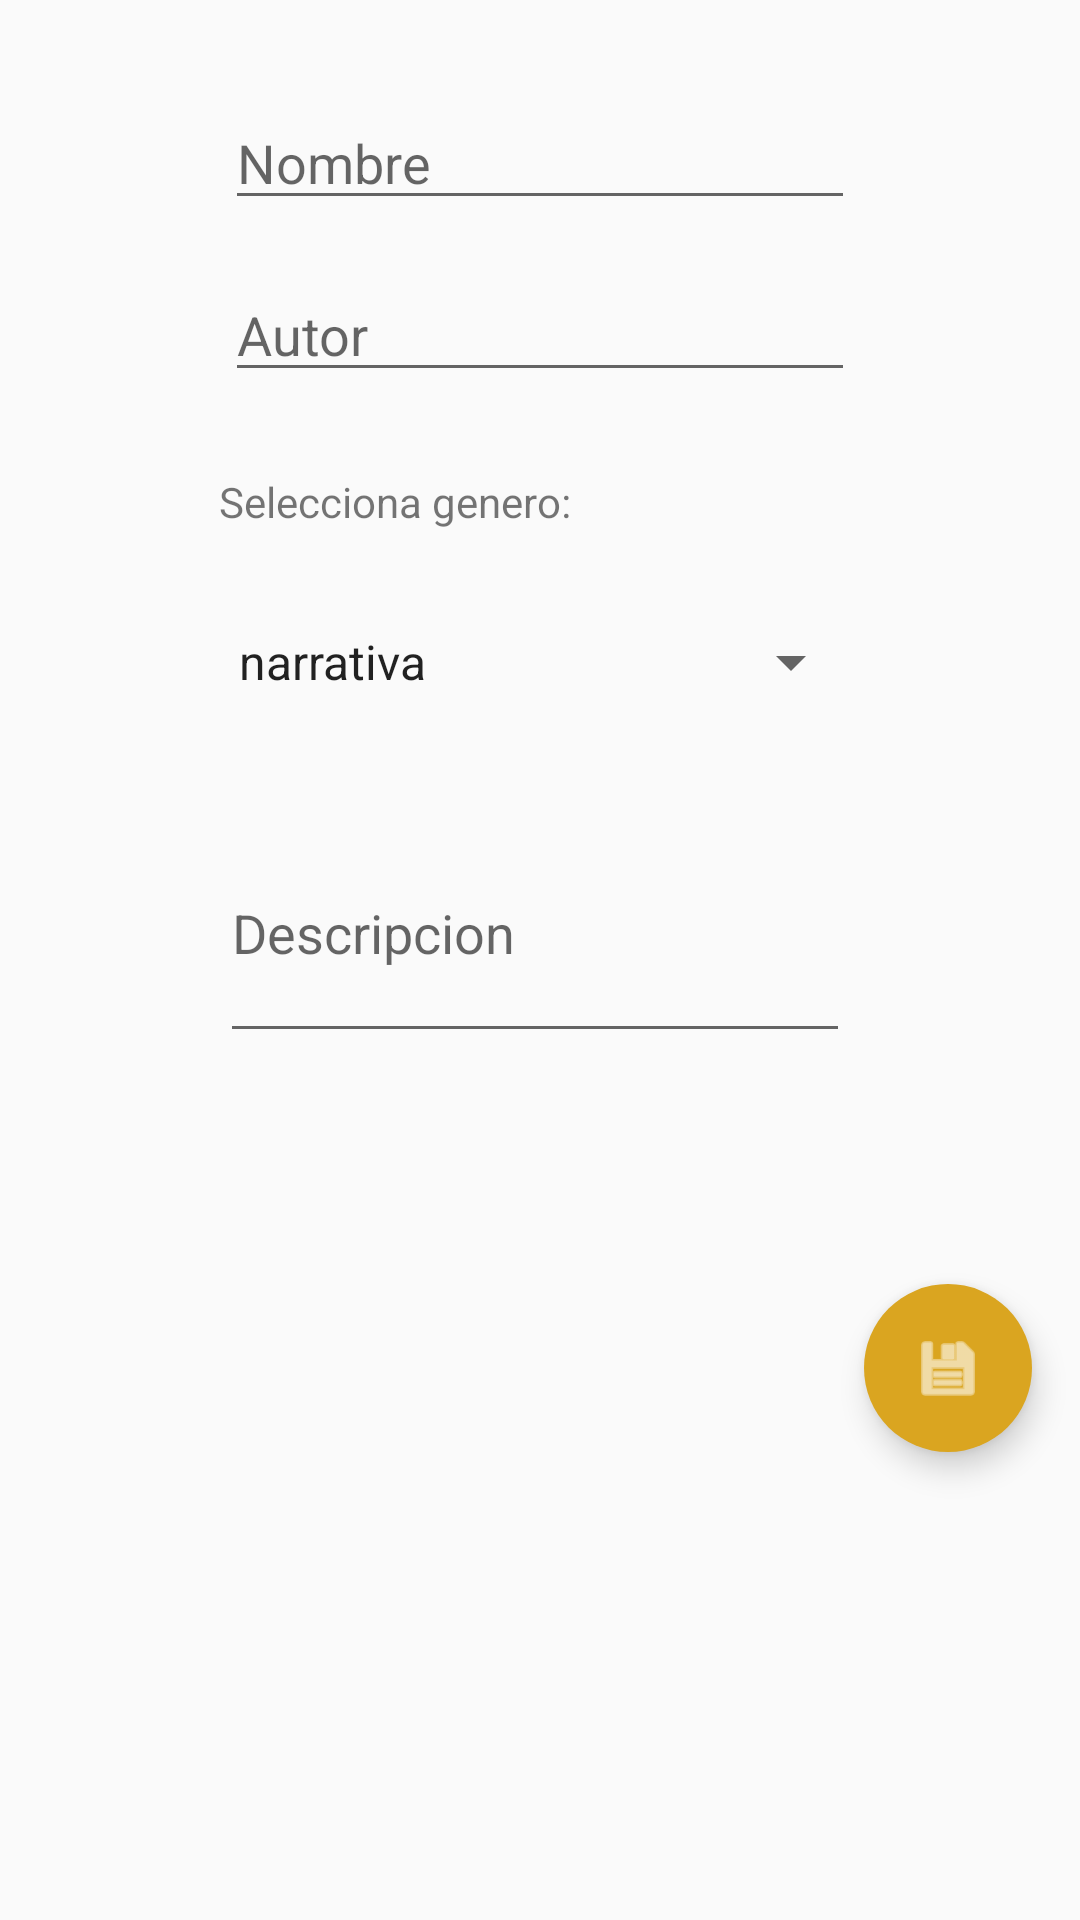

Write the Android layout XML for this screen, with the resource values it uses.
<!-- AndroidManifest.xml: application theme AppTheme -->
<!-- res/layout/activity_modificacion.xml -->
<?xml version="1.0" encoding="utf-8"?>

<android.support.constraint.ConstraintLayout xmlns:android="http://schemas.android.com/apk/res/android"
    xmlns:app="http://schemas.android.com/apk/res-auto"
    xmlns:tools="http://schemas.android.com/tools"
    android:layout_width="match_parent"
    android:layout_height="match_parent"
    tools:context=".Modificacion">
    <android.support.design.widget.FloatingActionButton
        android:id="@+id/btnGuardar"
        android:layout_width="wrap_content"
        android:layout_height="wrap_content"
        android:layout_gravity="right"
        android:layout_marginStart="288dp"
        android:layout_marginTop="428dp"
        android:clickable="true"
        android:src="@android:drawable/ic_menu_save"
        android:tint="@android:color/white"
        app:borderWidth="0dp"
        app:layout_anchorGravity="bottom|center"
        app:layout_constraintStart_toStartOf="parent"
        app:layout_constraintTop_toTopOf="parent" />

    <EditText
        android:id="@+id/etnombre"
        android:layout_width="wrap_content"
        android:layout_height="wrap_content"
        android:layout_marginTop="32dp"
        android:ems="10"
        android:hint="Nombre"
        android:inputType="textPersonName"
        app:layout_constraintEnd_toEndOf="parent"
        app:layout_constraintStart_toStartOf="parent"
        app:layout_constraintTop_toTopOf="parent" />

    <EditText
        android:id="@+id/etautor"
        android:layout_width="wrap_content"
        android:layout_height="wrap_content"
        android:layout_marginTop="16dp"
        android:ems="10"
        android:hint="Autor"
        android:inputType="textPersonName"
        app:layout_constraintEnd_toEndOf="parent"
        app:layout_constraintStart_toStartOf="parent"
        app:layout_constraintTop_toBottomOf="@+id/etnombre" />

    <EditText
        android:id="@+id/etdesc"
        android:layout_width="wrap_content"
        android:layout_height="wrap_content"
        android:layout_marginTop="28dp"
        android:ems="10"
        android:hint="Descripcion"
        android:inputType="textMultiLine"
        android:lines="3"
        android:scrollbars="vertical"
        app:layout_constraintEnd_toEndOf="parent"
        app:layout_constraintHorizontal_bias="0.489"
        app:layout_constraintStart_toStartOf="parent"
        app:layout_constraintTop_toBottomOf="@+id/spinner" />

    <Spinner
        android:id="@+id/spinner"
        android:layout_width="216dp"
        android:layout_height="38dp"
        android:layout_marginTop="25dp"
        android:drawSelectorOnTop="true"
        android:entries="@array/spinnerItems"
        app:layout_constraintEnd_toEndOf="parent"
        app:layout_constraintHorizontal_bias="0.497"
        app:layout_constraintStart_toStartOf="parent"
        app:layout_constraintTop_toBottomOf="@+id/textView3" />



    <TextView
        android:id="@+id/textView3"
        android:layout_width="wrap_content"
        android:layout_height="wrap_content"
        android:layout_marginStart="97dp"
        android:layout_marginTop="27dp"
        android:layout_marginEnd="194dp"
        android:text="Selecciona genero:"
        app:layout_constraintEnd_toEndOf="parent"
        app:layout_constraintStart_toStartOf="parent"
        app:layout_constraintTop_toBottomOf="@+id/etautor" />


</android.support.constraint.ConstraintLayout>
<!-- resources referenced by this layout -->
<resources>
  <string-array name="spinnerItems">
          <item>narrativa</item>
          <item>fantasia</item>
          <item>intriga</item>
          <item>terror</item>
          <item>infantil</item>
          <item>juvenil</item>
          <item>autoayuda</item>
          <item>poesia</item>
          <item>teatro</item>
          <item>ensayo</item>
          <item>cocina</item>
          <item>biografia</item>
      </string-array>
  <style name="AppTheme" parent="Theme.AppCompat.Light.DarkActionBar">
          
          <item name="colorPrimary">@color/colorPrimary</item>
          <item name="colorPrimaryDark">@color/colorPrimaryDark</item>
          <item name="colorAccent">@color/colorAccent</item>
      </style>
  <color name="colorPrimary">#993366</color>
  <color name="colorPrimaryDark">#4d1933</color>
  <color name="colorAccent"> #DAA520</color>
</resources>
